Dataset: pytorch_form (GitHub, smil0025/FYP). Classes: cotton, poly satin.

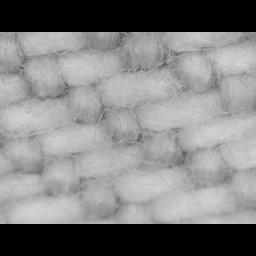
Label: cotton

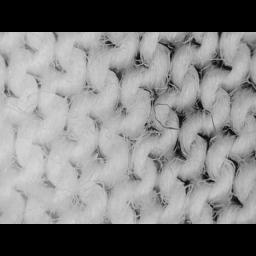
Label: cotton

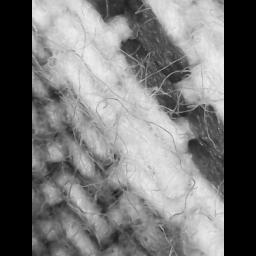
Label: cotton

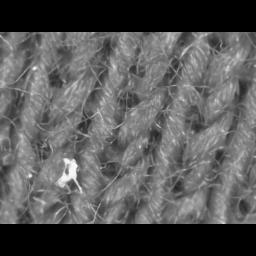
Label: cotton

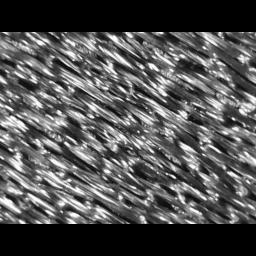
Label: poly satin

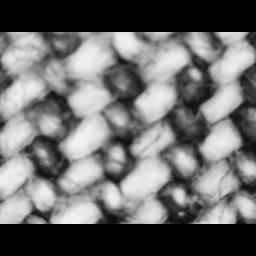
Label: cotton
